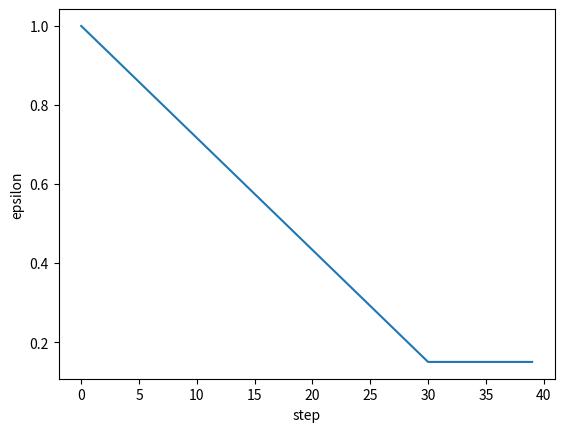

This chart was generated by the following Python code:

from matplotlib import pyplot as plt

def update_epsilon(step):
    n_epsilon = 30
    pinit = 1
    pend = 0.15
    r = max((n_epsilon - step) / n_epsilon, 0)
    epsilon = (pinit - pend) * r + pend
    return epsilon


steps = range(0, 40)

epsilons = list(map(update_epsilon, steps))

plt.plot(steps, epsilons)
plt.ylabel('epsilon')
plt.xlabel('step')
plt.savefig('epsilon.pdf')